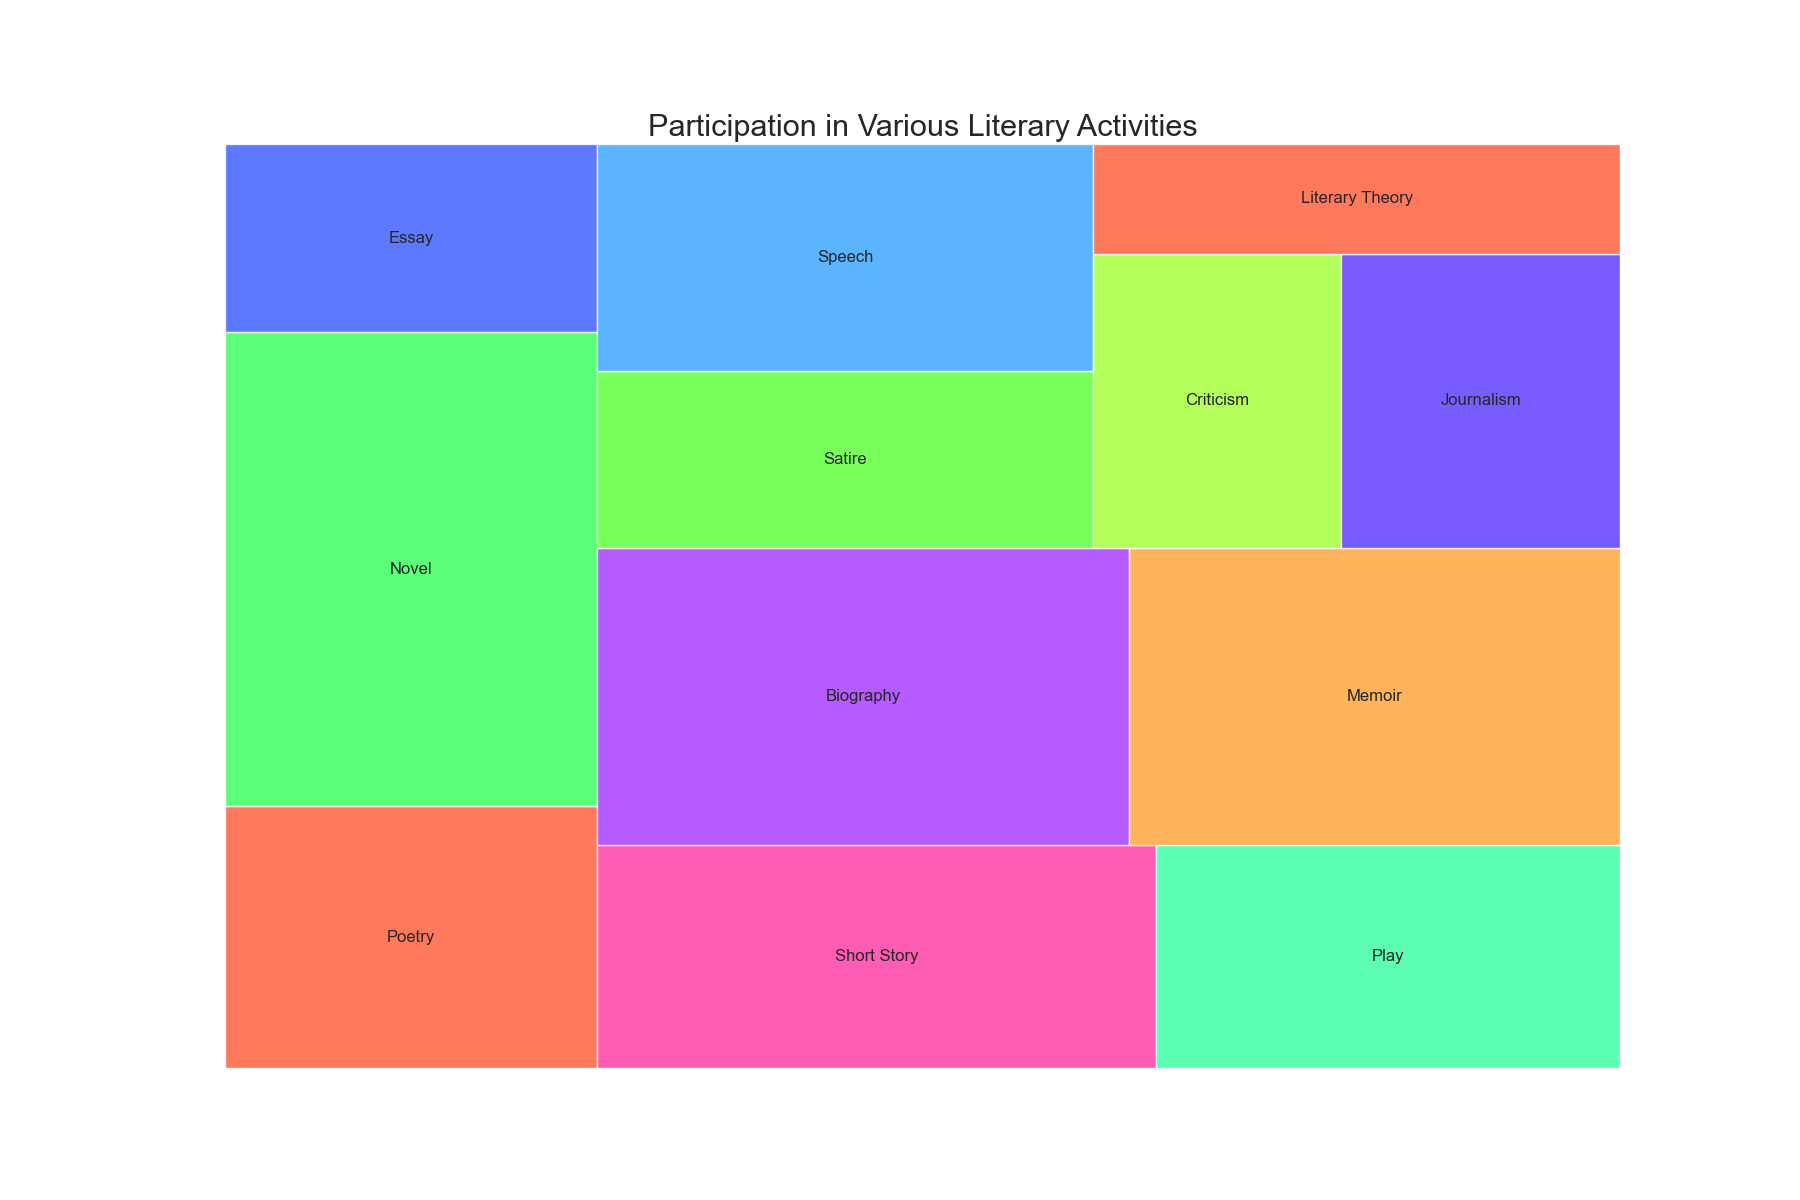

Source data for this figure (header and first rows):
Topic, Value
Poetry, 3200
Novel, 5800
Essay, 2300
Short Story, 4100
Play, 3400
Biography, 5200
Memoir, 4800
Satire, 2900
Speech, 3700
Criticism, 2400
Journalism, 2700
Literary Theory, 1900
